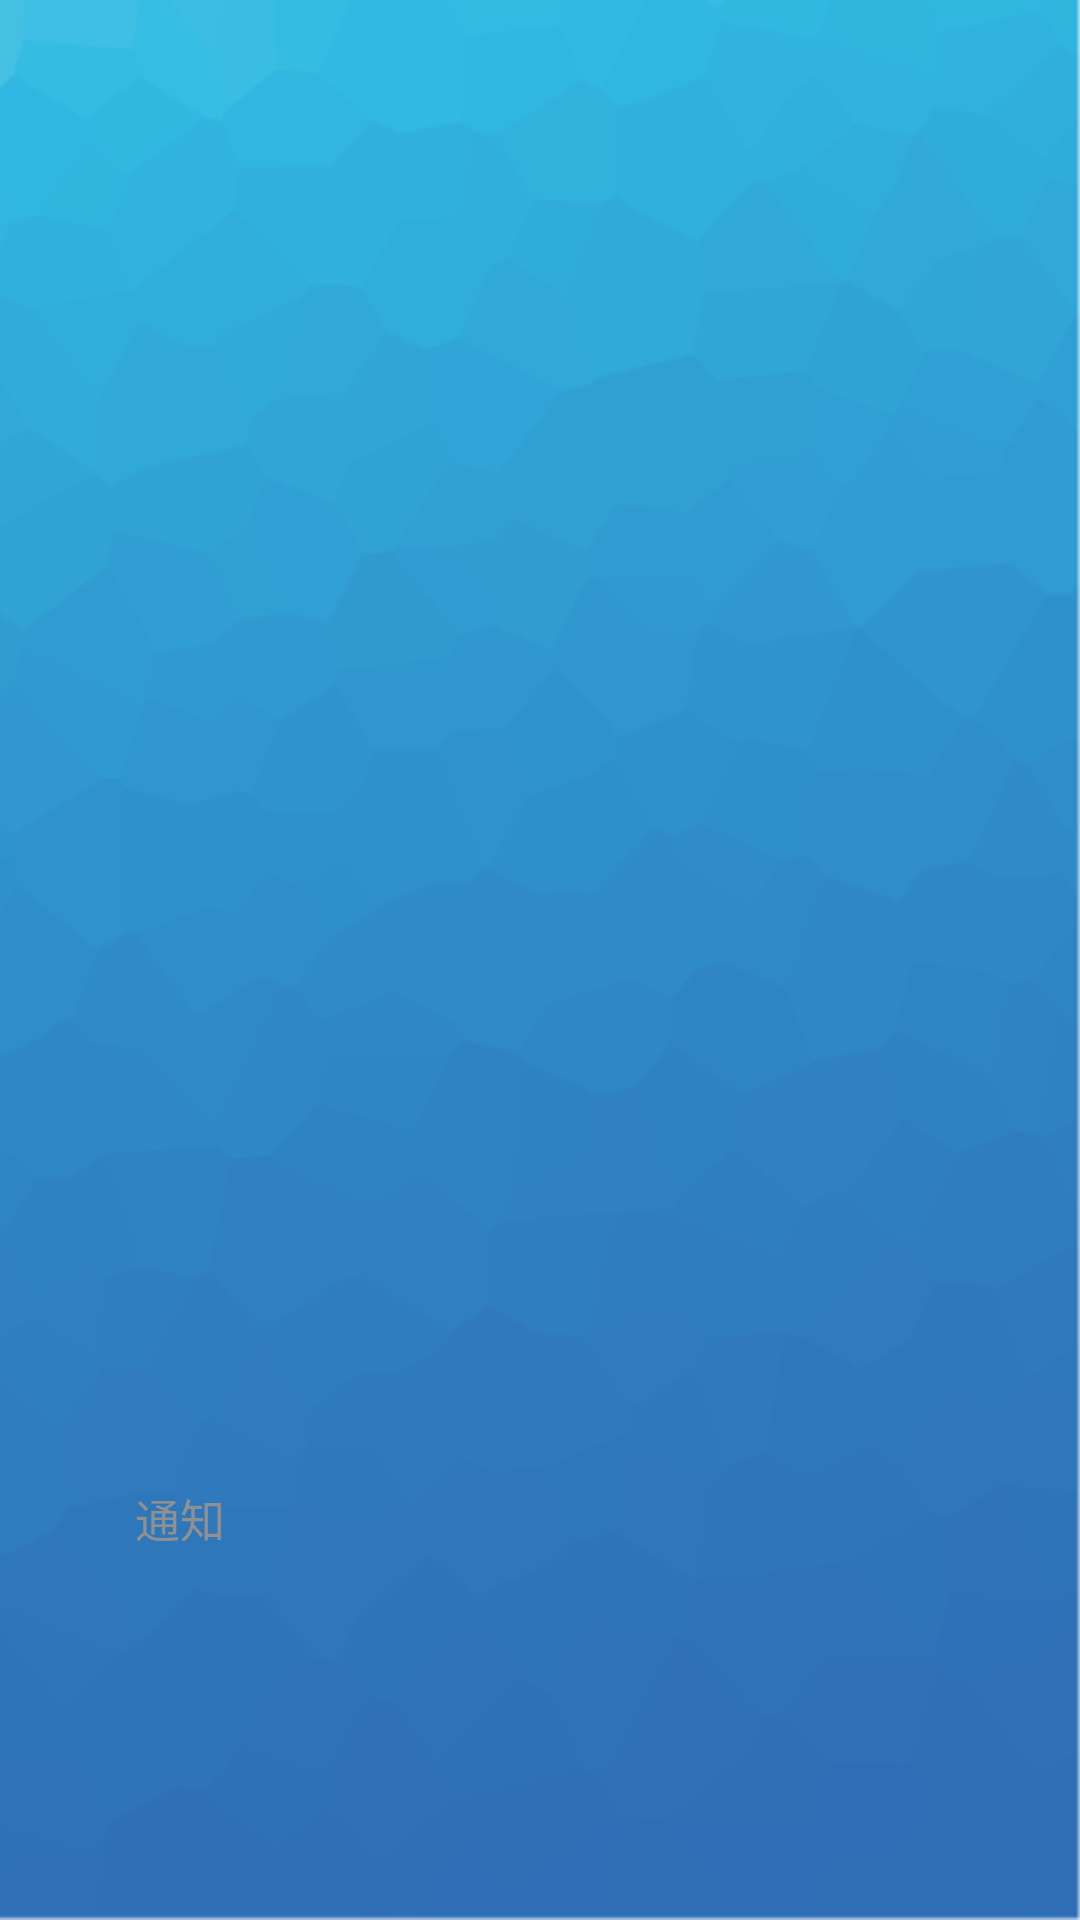

The Android layout XML behind this screen, and the referenced resources:
<!-- AndroidManifest.xml: application theme AppTheme -->
<!-- res/layout/bottom_bar.xml -->
<?xml version="1.0" encoding="utf-8"?>
<LinearLayout xmlns:android="http://schemas.android.com/apk/res/android"
    android:layout_width="match_parent"
    android:layout_height="70dp"
    android:orientation="horizontal"
    android:paddingTop="10dp"
    android:layout_gravity="bottom"
    android:paddingBottom="10dp"
    android:background="@mipmap/background_slidebar">

    <LinearLayout
        android:layout_width="0dp"
        android:layout_height="match_parent"
        android:layout_weight="1"
        android:orientation="vertical">


        <ImageView
            android:layout_width="match_parent"
            android:layout_height="0dp"
            android:layout_weight="3"
            android:src="@mipmap/icon_notice_gray"/>
        <TextView
            android:layout_width="match_parent"
            android:layout_height="0dp"
            android:layout_weight="2"
            android:text="通知"
            android:textColor="#909090"
            android:textSize="15dp"
            android:gravity="center"/>
    </LinearLayout>

    <LinearLayout
        android:layout_width="0dp"
        android:layout_height="match_parent"
        android:layout_weight="1"
        android:orientation="vertical">

    </LinearLayout>

    <LinearLayout
        android:layout_width="0dp"
        android:layout_height="match_parent"
        android:layout_weight="1"
        android:orientation="vertical">

    </LinearLayout>



</LinearLayout>
<!-- resources referenced by this layout -->
<resources>
  <!-- mipmap background_slidebar: png bitmap (mipmap-hdpi, 42060 bytes) -->
  <style name="AppTheme" parent="Theme.AppCompat.Light.NoActionBar">
          
          <item name="colorPrimary">#2296F3</item>
          <item name="colorPrimaryDark">#2296F3</item>
          <item name="colorAccent">#2296F3</item>
  
          <item name="actionBarSize">40dp</item>
  
      </style>
</resources>
